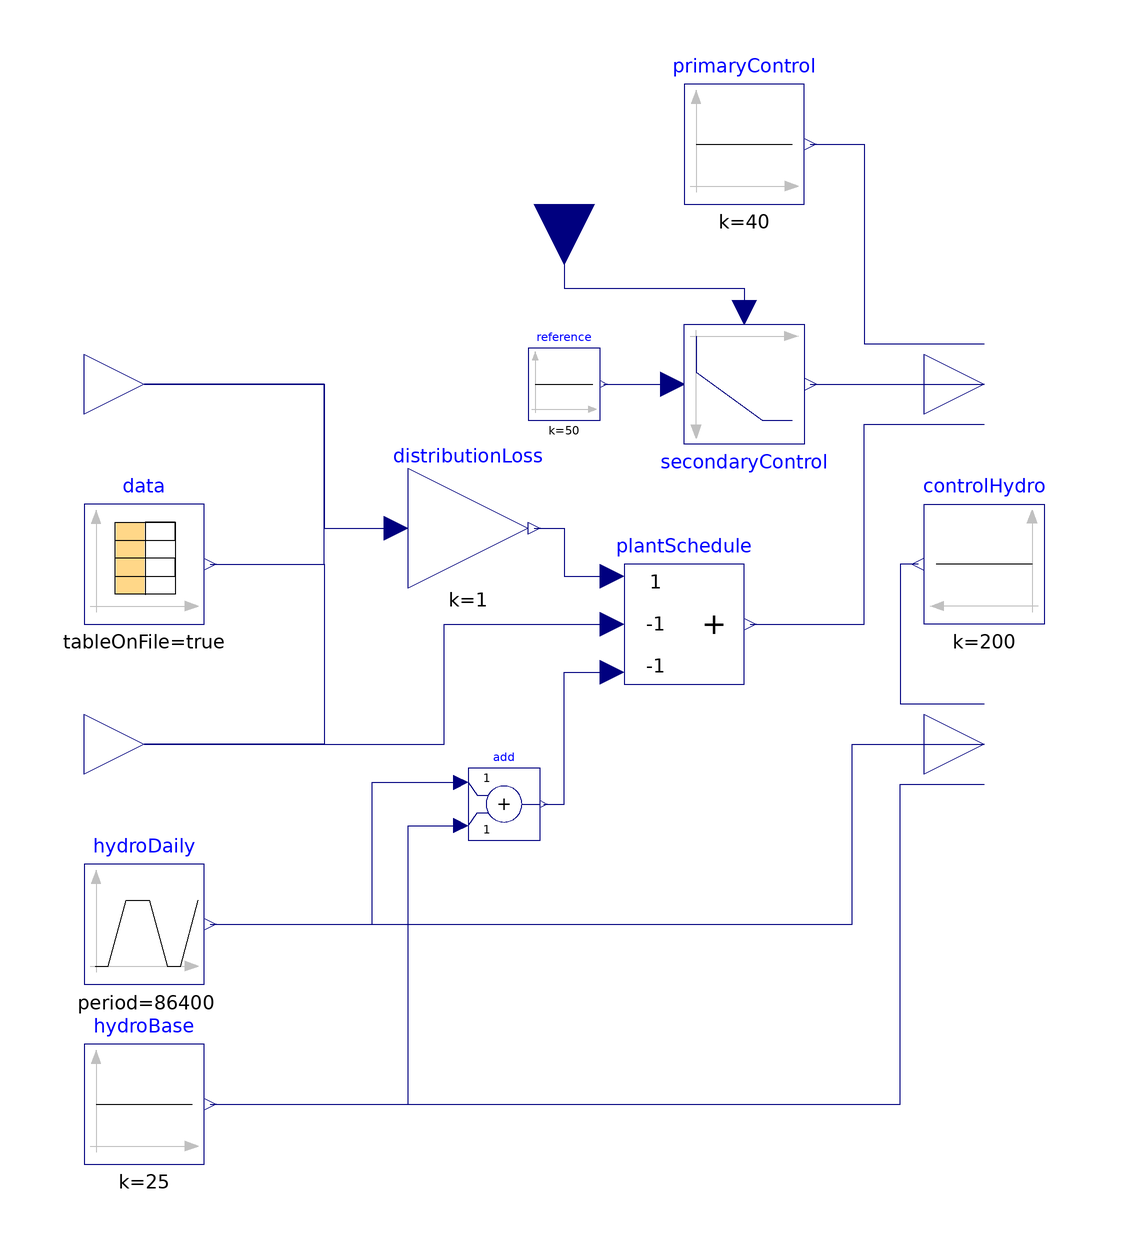

The Modelica model whose source follows is shown above as a component diagram (icons at their Placement, wires along their Line points).

model LoadDispatcher
    annotation (Icon(coordinateSystem(preserveAspectRatio=false, extent={{-100,
              -100},{100,100}}), graphics={
          Polygon(
            points={{-80,-80},{-60,-40},{60,-40},{80,-80},{-80,-80}},
            lineColor={96,96,96},
            smooth=Smooth.None,
            fillColor={96,96,96},
            fillPattern=FillPattern.Solid),
          Rectangle(
            extent={{-60,60},{60,-30}},
            lineColor={96,96,96},
            fillColor={96,96,96},
            fillPattern=FillPattern.Solid),
          Rectangle(
            extent={{-48,50},{48,42}},
            lineColor={255,255,255},
            fillColor={255,255,255},
            fillPattern=FillPattern.Solid),
          Rectangle(
            extent={{-48,30},{18,22}},
            lineColor={255,255,255},
            fillColor={255,255,255},
            fillPattern=FillPattern.Solid),
          Rectangle(
            extent={{-48,10},{40,2}},
            lineColor={255,255,255},
            fillColor={255,255,255},
            fillPattern=FillPattern.Solid),
          Rectangle(
            extent={{-48,-12},{36,-20}},
            lineColor={255,255,255},
            fillColor={255,255,255},
            fillPattern=FillPattern.Solid),
          Text(
            extent={{-100,-100},{100,-140}},
            lineColor={0,0,0},
            fillColor={255,255,255},
            fillPattern=FillPattern.Solid,
            textString="%name%")}),
                              Diagram(coordinateSystem(preserveAspectRatio=true,
                    extent={{-100,-100},{100,100}}), graphics));
    Modelica.Blocks.Sources.CombiTimeTable data(
      tableName="tab",
      fileName="LoadData.txt",
      tableOnFile=true,
      table=fill(
          0.0,
          0,
          10)) annotation (Placement(transformation(extent={{-80,0},{-60,20}},
            rotation=0)));
    Modelica.Blocks.Interfaces.RealOutput[3] plantDispatch(each unit="MW") 
      annotation (Placement(transformation(extent={{60,30},{80,50}}, rotation=
             0)));
    Modelica.Blocks.Interfaces.RealOutput loadForcast(unit="MW") 
      annotation (Placement(transformation(extent={{-80,30},{-60,50}},
            rotation=0)));
    Modelica.Blocks.Interfaces.RealOutput windForcast(unit="MW") 
      annotation (Placement(transformation(extent={{-80,-30},{-60,-10}},
            rotation=0)));
    Modelica.Blocks.Sources.Constant hydroBase(k=25) 
      annotation (Placement(transformation(extent={{-80,-90},{-60,-70}})));
    Modelica.Blocks.Sources.Constant primaryControl(k=40) 
      annotation (Placement(transformation(extent={{20,70},{40,90}})));
    Modelica.Blocks.Interfaces.RealOutput[3] hydroDispatch(each unit="MW") 
      annotation (Placement(transformation(extent={{60,-30},{80,-10}},
                                                                     rotation=
             0)));
    Modelica.Blocks.Sources.Constant controlHydro(k=200) 
      annotation (Placement(transformation(extent={{80,0},{60,20}})));
    Modelica.Blocks.Interfaces.RealInput frequency(unit="Hz") 
      annotation (Placement(transformation(extent={{-10,-10},{10,10}},
          rotation=-90,
          origin={0,70})));
    Modelica.Blocks.Continuous.LimPID secondaryControl(   k=60/0.4,
      controllerType=Modelica.Blocks.Types.SimpleController.PI,
      Ti=600,
      yMax=60) "400 mHz corresponds to 60 MW" 
      annotation (Placement(transformation(extent={{20,50},{40,30}})));
    Modelica.Blocks.Sources.Constant reference(k=50) 
      annotation (                         Placement(transformation(extent={{-6,34},
              {6,46}},   rotation=0)));
    Modelica.Blocks.Math.Add3 plantSchedule(k2=-1, k3=-1,
      y(unit="MW")) 
      annotation (Placement(transformation(extent={{10,-10},{30,10}})));
    Modelica.Blocks.Sources.Trapezoid hydroDaily(
      rising=86400/4,
      width=86400/4,
      falling=86400/4,
      period=86400,
      startTime=86400/8,
      amplitude=50,
      offset=-25,
      y(unit="MW")) 
      annotation (Placement(transformation(extent={{-80,-60},{-60,-40}},
            rotation=0)));
    Modelica.Blocks.Math.Add add 
      annotation (Placement(transformation(extent={{-16,-36},{-4,-24}})));
    Modelica.Blocks.Math.Gain distributionLoss(k=1)      annotation (Placement(
          transformation(
          extent={{-10,-10},{10,10}},
          rotation=0,
          origin={-16,16})));
  equation
    connect(primaryControl.y, plantDispatch[3]) annotation (Line(
        points={{41,80},{50,80},{50,46.6667},{70,46.6667}},
        color={0,0,127},
        smooth=Smooth.None));
    connect(hydroBase.y, hydroDispatch[1])  annotation (Line(
        points={{-59,-80},{56,-80},{56,-26.6667},{70,-26.6667}},
        color={0,0,127},
        smooth=Smooth.None));
    connect(controlHydro.y, hydroDispatch[3]) annotation (Line(
        points={{59,10},{56,10},{56,-13.3333},{70,-13.3333}},
        color={0,0,127},
        smooth=Smooth.None));
    connect(data.y[3], windForcast) annotation (Line(
        points={{-59,10},{-40,10},{-40,-20},{-70,-20}},
        color={0,0,127},
        smooth=Smooth.None));
    connect(secondaryControl.y, plantDispatch[2]) annotation (Line(
        points={{41,40},{70,40}},
        color={0,0,127},
        smooth=Smooth.None));
    connect(windForcast, plantSchedule.u2) annotation (Line(
        points={{-70,-20},{-20,-20},{-20,0},{8,0}},
        color={0,0,127},
        smooth=Smooth.None));
    connect(plantSchedule.y, plantDispatch[1]) annotation (Line(
        points={{31,0},{50,0},{50,33.3333},{70,33.3333}},
        color={0,0,127},
        smooth=Smooth.None));
    connect(hydroDaily.y, hydroDispatch[2]) annotation (Line(
        points={{-59,-50},{48,-50},{48,-20},{70,-20}},
        color={0,0,127},
        smooth=Smooth.None));
    connect(hydroDaily.y, add.u1) annotation (Line(
        points={{-59,-50},{-32,-50},{-32,-26.4},{-17.2,-26.4}},
        color={0,0,127},
        smooth=Smooth.None));
    connect(hydroBase.y, add.u2) annotation (Line(
        points={{-59,-80},{-26,-80},{-26,-33.6},{-17.2,-33.6}},
        color={0,0,127},
        smooth=Smooth.None));
    connect(add.y, plantSchedule.u3) annotation (Line(
        points={{-3.4,-30},{0,-30},{0,-8},{8,-8}},
        color={0,0,127},
        smooth=Smooth.None));
    connect(frequency, secondaryControl.u_m) annotation (Line(
        points={{0,70},{0,56},{30,56},{30,52}},
        color={0,0,127},
        smooth=Smooth.None));
    connect(reference.y, secondaryControl.u_s) annotation (Line(
        points={{6.6,40},{18,40}},
        color={0,0,127},
        smooth=Smooth.None));
    connect(data.y[1], loadForcast) annotation (Line(
        points={{-59,10},{-40,10},{-40,40},{-70,40}},
        color={0,0,127},
        smooth=Smooth.None));
    connect(loadForcast, distributionLoss.u) annotation (Line(
        points={{-70,40},{-40,40},{-40,16},{-28,16}},
        color={0,0,127},
        smooth=Smooth.None));
    connect(distributionLoss.y, plantSchedule.u1) annotation (Line(
        points={{-5,16},{0,16},{0,8},{8,8}},
        color={0,0,127},
        smooth=Smooth.None));
  end LoadDispatcher;